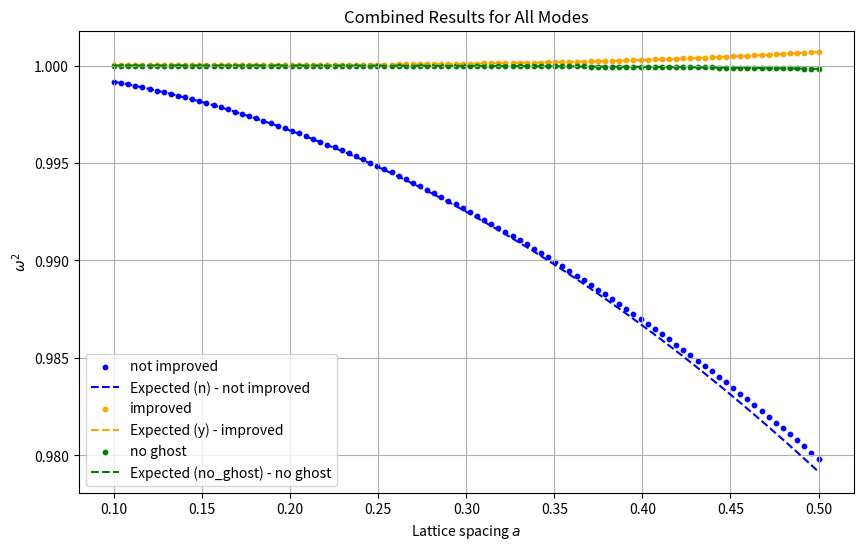

The script that saved this image:
import numpy as np
import matplotlib.pyplot as plt
from scipy import optimize

class EOMSolver:
    def __init__(self, N=100, w0=1, m=1, a=np.linspace(0.1, 0.5, 100), mode='n'):
        """
        Initialize the Equation of Motion (EOM) solver.

        Parameters:
        N (int): Number of points in the lattice.
        w0 (float): Frequency parameter.
        m (float): Mass parameter (currently unused).
        a (array): Array of lattice spacings.
        mode (str): Mode for the action ('n' for unimproved, 'y' for improved, 'no_ghost' for ghost-free improved).
        """
        valid_modes = ['n', 'y', 'no_ghost']
        if mode not in valid_modes:
            raise ValueError(f"Invalid mode '{mode}'. Valid modes are: {', '.join(valid_modes)}")
        
        self.N = N  # Number of lattice points
        self.w0 = w0  # Frequency parameter
        self.m = m  # Mass parameter (currently unused)
        self.a = a  # Array of lattice spacings
        self.T = self.N * self.a  # Total time for each lattice spacing
        self.mode = mode  # Selected mode for action discretization

    def build_matrix(self, a):
        """
        Construct the coefficient matrix for the discrete EOM.

        Parameters:
        a (float): Lattice spacing.

        Returns:
        ndarray: The coefficient matrix.
        """
        matrix = np.zeros((self.N, self.N))  # Initialize an NxN matrix

        if self.mode == 'n':
            diagonal = -(2 + a**2 * self.w0**2)  # Main diagonal elements
            off_diagonal = 1  # Off-diagonal elements
            
            for i in range(self.N):
                matrix[i, i] = diagonal  # Main diagonal
                if i > 0:
                    matrix[i, i - 1] = off_diagonal  # Lower diagonal
                if i < self.N - 1:
                    matrix[i, i + 1] = off_diagonal  # Upper diagonal
            
        elif self.mode == 'y':
            coeff_j = -(5 / 2 + a**2 * self.w0**2)  # Main diagonal
            coeff_j_pm_1 = 4 / 3  # First off-diagonals
            coeff_j_pm_2 = -1 / 12  # Second off-diagonals

            for i in range(self.N):
                matrix[i, i] = coeff_j
                if i > 0:
                    matrix[i, i - 1] = coeff_j_pm_1
                if i < self.N - 1:
                    matrix[i, i + 1] = coeff_j_pm_1
                if i > 1:
                    matrix[i, i - 2] = coeff_j_pm_2
                if i < self.N - 2:
                    matrix[i, i + 2] = coeff_j_pm_2
                    
        elif self.mode == 'no_ghost':
            diagonal = -(2 + (a * self.w0)**2 * (1 + (a * self.w0)**2 / 12))  # Main diagonal
            off_diagonal = 1  # Off-diagonal elements
            
            for i in range(self.N):
                matrix[i, i] = diagonal
                if i > 0:
                    matrix[i, i - 1] = off_diagonal
                if i < self.N - 1:
                    matrix[i, i + 1] = off_diagonal
        
        return matrix

    def boundary_conditions(self, xi, xf, xi2, xf2):
        """
        Define the boundary conditions for the EOM.

        Parameters:
        xi (float): Initial boundary condition.
        xf (float): Final boundary condition.
        xi2 (float): Condition at t_{-2}.
        xf2 (float): Condition at t_{N+1}.

        Returns:
        ndarray: The boundary condition vector.
        """
        B = np.zeros(self.N)  # Initialize the boundary condition vector

        if self.mode in ['n', 'no_ghost']:
            B[0] = -xi
            B[-1] = -xf
        
        elif self.mode == 'y':
            B[0] = (1 / 12) * xi2 - (4 / 3) * xi
            B[1] = (1 / 12) * xi
            B[-2] = (1 / 12) * xf
            B[-1] = (1 / 12) * xf2 - (4 / 3) * xf
        
        return B

    @staticmethod
    def fit_solution(solution, t):
        """
        Fit the solution to an exponential function and extract the squared frequency.

        Parameters:
        solution (ndarray): The computed solution.
        t (ndarray): The time array.

        Returns:
        float: The squared frequency extracted from the fit.
        """
        def exp_func(t, A, w, phi):
            return A * np.exp(-w * t + phi)

        param, _ = optimize.curve_fit(exp_func, t, solution, p0=(0.1, 1, 0))
        return param[1] ** 2

    def perform_analysis(self):
        """
        Perform the numerical analysis for different lattice spacings.

        Returns:
        ndarray: The computed squared frequencies for each lattice spacing.
        """
        w2 = np.empty(len(self.a))
        for i, ai in enumerate(self.a):
            t = np.arange(0, self.N) * ai  # Time array for the given lattice spacing
            xi = np.exp(0)  # Initial boundary condition
            xf = np.exp(-self.T[i])  # Final boundary condition
            xi2 = np.exp(-(-ai))  # Condition at t_{-2}
            xf2 = np.exp(-self.T[i] + ai)  # Condition at t_{N+1}

            A = self.build_matrix(ai)  # Coefficient matrix
            B = self.boundary_conditions(xi, xf, xi2, xf2)  # Boundary conditions
            X = np.linalg.solve(A, B)  # Solve the linear system

            w2[i] = self.fit_solution(X, t)  # Fit the solution and extract squared frequency

        return w2

    def expected_frequency_squared(self):
        """
        Compute the expected theoretical squared frequencies.

        Returns:
        ndarray: Theoretical squared frequencies for each lattice spacing.
        """
        if self.mode == 'n':
            return self.w0**2 * (1 - (self.a * self.w0)**2 / 12)
        
        if self.mode == 'y':
            return self.w0**2 * (1 + (self.a * self.w0)**4 / 90)
        
        if self.mode == 'no_ghost':
            return self.w0**2 * (1 - (self.a * self.w0)**4 / 360)

    def plot_results(self):
        """
        Plot the numerical and theoretical squared frequencies.
        """
        w2 = self.perform_analysis()
        expected = self.expected_frequency_squared()
        plt.figure(figsize=(8, 6))
        
        if self.mode == 'n':
            plt.title('Results for not improved discretized S[x]')
            plt.scatter(self.a, w2, s=10, label='Computed Frequency Squared')
            plt.plot(self.a, expected, label='Expected')
            
        elif self.mode == 'y':
            plt.title('Results for improved discretized S[x]')
            plt.scatter(self.a, w2, s=10, color='orange', label='Computed Frequency Squared')
            plt.plot(self.a, expected, color='orange', label='Expected')
            
        elif self.mode == 'no_ghost':
            plt.title('Results for no-ghost discretized S[x]')
            plt.scatter(self.a, w2, s=10, color='green', label='Computed Frequency Squared')
            plt.plot(self.a, expected, color='green', label='Expected')
            
        plt.xlabel('Lattice spacing: a')
        plt.ylabel('$\\omega^2$')
        plt.legend()
        plt.show()

    def compute_ghost_mode(self):
        """
        Compute the ghost mode frequency for the improved action and fit it to the expected theoretical relation.

        Returns:
        dict: Contains lattice spacings, numerical ghost mode frequencies, theoretical frequencies, and fit results.
        """
        ghost = np.empty(len(self.a))

        for i, ai in enumerate(self.a):
            def f(w):
                # Ghost mode equation from the improved discretization
                return (
                    np.exp(-2 * ai * w) - 16 * np.exp(-ai * w) + 30
                    - 16 * np.exp(ai * w) + np.exp(2 * ai * w)
                )

            # Use a better initial guess close to the theoretical ghost mode
            initial_guess = 2.6 / ai

            # Solve numerically, using the improved guess
            sol = optimize.fsolve(f, initial_guess)
            
            ghost[i] = sol[0]  # Store the solution
        
        # Calculate w^2
        ghost_squared = ghost**2
        
        # Define the theoretical expectation for ghost mode
        def expectation(a, C):
            return (C / a)**2

        # Fit the numerical ghost modes to the theoretical form
        popt, _ = optimize.curve_fit(expectation, self.a, ghost_squared)
        C_fit = popt[0]  # Extract the fitted constant

        # Generate the fitted curve for w^2
        fit_squared = expectation(self.a, C_fit)
        
        # Plot the results
        plt.figure(figsize=(8, 6))
        plt.scatter(self.a, ghost_squared, label='Numerical Ghost Mode', s=10)
        plt.plot(self.a, fit_squared, label=f'Fit: $C/a$, C={C_fit:.4f}', linestyle='--', color='red')
        plt.xlabel('Lattice spacing $a$')
        plt.ylabel('$\omega$')
        plt.title('Ghost Mode Analysis for Improved Action')
        plt.legend()
        plt.grid(True)
        plt.show()


if __name__ == '__main__':
    
    # Modalità da analizzare
    modes = ['n', 'y', 'no_ghost']

    # Colori per i grafici
    colors = {
        'n': 'blue',
        'y': 'orange',
        'no_ghost': 'green'
    }
    
    labels = {
        'n': 'not improved',
        'y': 'improved',
        'no_ghost': 'no ghost'
        }

    # Dati per il grafico combinato
    results = {}
    plt.figure(figsize=(10, 6))

    for mode in modes:
        solver = EOMSolver(mode=mode)
        w2 = solver.perform_analysis()
        expected = solver.expected_frequency_squared()

        # Salva i risultati per il grafico combinato
        results[mode] = (w2, expected)
        
        # Plot individuale
        plt.scatter(solver.a, w2, s=10, label=labels[mode], color=colors[mode])
        plt.plot(solver.a, expected, linestyle='--', label=f'Expected ({mode}) - {labels[mode]}', color=colors[mode])

    # Impostazioni del grafico combinato
    plt.xlabel('Lattice spacing $a$')
    plt.ylabel('$\\omega^2$')
    plt.title('Combined Results for All Modes')
    plt.legend()
    plt.grid(True)

    # Mostra il grafico combinato
    plt.show()
        
            
        
        
        